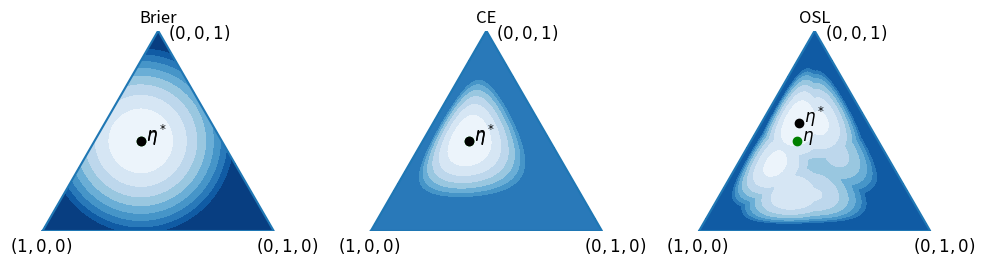

The matplotlib source for this figure:
#!/usr/bin/env python
# -*- coding: utf-8 -*-

# PlotLoss plots partial losses over the 3-class probability triangle.
import numpy as np
import matplotlib.pyplot as plt
from matplotlib import cm

# A constant for the smallest positive real.
EPS = np.nextafter(0, 1)


def compute_loss(q, eta, loss_name, B=None, M=None, Z=None):
    ''' Computes a mean value of the conditional loss l(eta, q), where eta is
        the true posterior and q is an estimate.

        Args:
            eta       : Column vector.
            q         : Column vector with the same dimension than eta
            loss_name : Loss function. Available options are
                           'square' :Square loss
                           'log'    :Log loss (cross entroy)
                           'l01'    :zero-one loss
                           'DD'     :Decision directed loss (also called OSL)
                           'JS'     :Jensen-Shannon divergence
                           'L1'     :L1 distance

            The following parameters are used to compute weak losses
            B
            M
            Z
    '''

    if loss_name == 'square':   # ## Square loss
        dim = len(q)
        loss = np.sum((np.eye(dim) - q)**2, 1).T
    elif loss_name == 'log':     # ## Cross entropy
        # ipdb.set_trace()
        loss = np.minimum(-np.log(q + EPS), 10)
    elif loss_name == 'l01':
        loss = np.ones(dim)
        loss[np.argmax(q)] = 0
    elif loss_name == 'DD':
        bloss = - np.log(np.max(Z * q + EPS, axis=1, keepdims=True))
    elif loss_name == 'L1':
        loss = np.sum(np.abs(np.eye(dim) - q), 1).T

    # ## Average loss
    if loss_name == 'DD':
        meanloss = np.dot(eta.T, np.dot(M.T, bloss))
    elif loss_name != 'JS':
        meanloss = np.dot(eta.T, np.dot(B, loss))

    # A special case: Jensen - Shannon Entropy
    if loss_name == 'JS':
        if not (B is None and M is None and Z is None):
            exit("No weak losses have been defined for JS divergences")
        m = (q + eta) / 2
        d_eta = - np.dot(eta.T, np.log(eta / m))
        d_q = - np.dot(q.T, np.log(q / m))
        meanloss = (d_eta + d_q) / 2

    return meanloss


def compute_simplex(loss_name, V, U, M, Z, eta, N=300):

    # ## Points (q0,q1,q2) to evaluate in the probability triangle
    p = np.linspace(0, 1, N)    # Values of q2;
    delta = np.linspace(-1, 1, N)   # Values of q0-q1;

    MinLossij = 1e10
    meanloss = np.ma.masked_array(np.zeros((N, N)))

    B = np.dot(M.T, np.dot(np.linalg.inv(V.T), U))

    for i in range(N):
        for j in range(N):

            # ## Compute class probabilities corresponding to delta[i], p[j]
            q2 = p[j]
            q1 = (1 - q2 + delta[i]) / 2
            q0 = (1 - q2 - delta[i]) / 2
            q = np.array([q0, q1, q2])

            if np.all(q >= 0):

                # The point is in the probability triange. Evaluate loss
                meanloss[i, j] = compute_loss(q, eta, loss_name, B, M, Z)

                # Locate the position of the minimum loss
                if meanloss[i, j] < MinLossij:
                    MinLossij = meanloss[i, j]
                    destMin = delta[i]
                    pestMin = p[j]

            else:

                # The point is out of the probability simplex.
                # WARNING: surprisingly enough, the command below does not work
                # if I use meanloss[i][j] instead of meanloss[i, j]
                # if loss_name=='log' and i==0 and j==0:
                #     ipdb.set_trace()
                meanloss[i, j] = np.ma.masked

    return meanloss, destMin, pestMin


def main():

    # ## Evaluate loss in the probability triangle

    #########################
    # Configurable parameters

    # Parameters
    eta = np.array([0.35, 0.2, 0.45])       # Location of the minimum
    loss_names = ['square', 'log', 'DD']    # 'square', 'log', 'l01' or 'DD'
    tags = ['Brier', 'CE', 'OSL']
    n_loss = len(loss_names)

    # ## Possible weak labels
    Z = np.array([[1.0, 0, 0, 1, 1, 0],
                  [0,   1, 0, 1, 0, 1],
                  [0,   0, 1, 0, 1, 1]]).T

    V = np.array([[1, 0, 0, 0,   0,   0],
                  [0, 0, 0, 0.5, 0.5, 0],
                  [0, 1, 0, 0,   0,   0],
                  [0, 0, 0, 0.5, 0,   0.5],
                  [0, 0, 1, 0,   0,   0],
                  [0, 0, 0, 0,   0.5, 0.5]]).T

    U = np.array([[1, 1, 0, 0, 0, 0],
                  [0, 0, 1, 1, 0, 0],
                  [0, 0, 0, 0, 1, 1]]).T

    # ## True mixing matrix
    #    001 010 100 011 101 110
    # M = np.array([[0.5, 0,   0,   0.4, 0.1, 0],
    #               [0,   0.5, 0,   0.3, 0,   0.2],
    #               [0,   0,   0.6, 0,   0.2, 0.2]]).T
    M = np.array([[0.6, 0,   0,   0.2, 0.2, 0],
                  [0,   0.8, 0,   0.1, 0,   0.1],
                  [0,   0,   0.4, 0,   0.3, 0.3]]).T
    d, c = M.shape

    # Parameters for the plots
    fs = 12   # Font size

    # Other common parameters
    # ## Location of the  minimum
    pMin = eta[2]
    dMin = eta[1] - eta[0]

    # ## Points (q0, q1, q2) to evaluate in the probability triangle
    N = 300
    p = np.linspace(0, 1, N)        # Values of q2;
    delta = np.linspace(-1, 1, N)   # Values of q0-q1;

    # This is a scale factor to make sure that the plotted triangle is
    # equilateral
    alpha = 1 / np.sqrt(3)

    # Saturated values. These values have been tested experimentally:
    vmax = {'square': 1,
            'log': 1.3,
            'l01': 1,
            'DD': 1.2,
            'JS': 2,
            'L1': 2}

    fig = plt.figure(figsize=(4 * n_loss, 2.6))

    for i, loss_name in enumerate(loss_names):

        print(loss_name)

        # ###################
        # ## Loss computation

        # Compute loss values over the probability simplex
        meanloss, destMin, pestMin = compute_simplex(loss_name, V, U, M, Z,
                                                     eta)

        # ## Paint loss surface
        meanloss[meanloss > vmax[loss_name]] = vmax[loss_name]

        mlMax = np.max(np.max(meanloss))
        mlMin = np.min(np.min(meanloss))
        scaledmeanloss = 0.0 + 1.0 * (meanloss - mlMin) / (mlMax - mlMin)

        # Contour plot
        # from matplotlib import colors,
        ax2 = fig.add_subplot(1, n_loss, i + 1)
        xx, yy = np.meshgrid(p, delta)
        levs = np.linspace(0, vmax[loss_name], 10)
        mask = scaledmeanloss == np.inf

        scaledmeanloss[mask] = np.ma.masked

        ax2.contourf(alpha * yy, xx, scaledmeanloss, levs, cmap=cm.Blues)

        # Plot true posterior
        ax2.scatter(alpha * dMin, pMin, color='g')
        ax2.text(alpha * dMin + 0.025, pMin, '$\eta$', size=fs)

        # Plot minimum (estimated posterior)
        ax2.scatter(alpha * destMin, pestMin, color='k')
        ax2.text(alpha * destMin + 0.025, pestMin, '$\eta^*$', size=fs)
        ax2.plot([-alpha, 0, alpha, -alpha], [0, 1, 0, 0], '-')
        ax2.axis('off')

        # ## Write labels
        ax2.text(-0.74, -0.1, '$(1,0,0)$', size=fs)
        ax2.text(0.49, -0.1, '$(0,1,0)$', size=fs)
        ax2.text(0.05, 0.96, '$(0,0,1)$', size=fs)
        ax2.axis('equal')

        ax2.set_title(tags[i], size=fs)

    plt.show(block=False)

    plt.savefig('example.svg')

    # if LossName == 'square':
    #     hgsave('SquareLoss')
    #     print -dpdf SquareLoss
    #     print -deps SquareLoss
    # elif LossName == 'log':
    #     hgsave('LogLoss')
    #     print -dpdf LogLoss
    #     print -deps LogLoss

if __name__ == "__main__":
    main()

